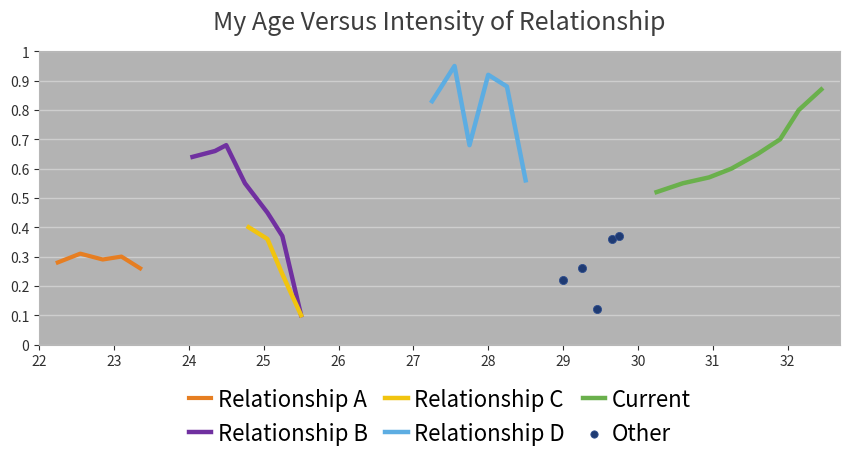

This figure's Python source:
import matplotlib.pyplot as plt
import numpy as np

%matplotlib inline

# Approximated data points from the screenshot
a_x = np.array([22.25, 22.55, 22.85, 23.10, 23.35])
a_y = np.array([0.28, 0.31, 0.29, 0.30, 0.26])

b_x = np.array([24.05, 24.35, 24.50, 24.75, 25.05, 25.25, 25.50])
b_y = np.array([0.64, 0.66, 0.68, 0.55, 0.45, 0.37, 0.10])

c_x = np.array([24.80, 25.05, 25.25, 25.50])
c_y = np.array([0.40, 0.36, 0.24, 0.10])

d_x = np.array([27.25, 27.55, 27.75, 28.00, 28.25, 28.50])
d_y = np.array([0.83, 0.95, 0.68, 0.92, 0.88, 0.56])

cur_x = np.array([30.25, 30.60, 30.95, 31.25, 31.60, 31.90, 32.15, 32.45])
cur_y = np.array([0.52, 0.55, 0.57, 0.60, 0.65, 0.70, 0.80, 0.87])

other_x = np.array([29.00, 29.25, 29.45, 29.65, 29.75])
other_y = np.array([0.22, 0.26, 0.12, 0.36, 0.37])

# Figure and style
fig, ax = plt.subplots(figsize=(8.6, 4.8), dpi=140)

bg = '#b3b3b3'
grid = '#d2d2d2'
ax.set_facecolor(bg)
fig.patch.set_facecolor('white')

# Relationship lines
ax.plot(a_x, a_y, lw=3, color='#e67e22', label='Relationship A')
ax.plot(b_x, b_y, lw=3.2, color='#7030a0', label='Relationship B')
ax.plot(c_x, c_y, lw=3.2, color='#f1c40f', label='Relationship C')
ax.plot(d_x, d_y, lw=3.2, color='#5dade2', label='Relationship D')
ax.plot(cur_x, cur_y, lw=3.2, color='#6ab04c', label='Current')

# Other points
ax.scatter(other_x, other_y, s=34, color='#1f3b73', edgecolors='#2f4f8f', linewidths=0.6, label='Other', zorder=5)

# Axes
ax.set_xlim(22, 32.7)
ax.set_ylim(0, 1.0)
ax.set_xticks(np.arange(22, 33, 1))
yticks = np.arange(0, 1.01, 0.1)
ax.set_yticks(yticks)
ax.set_yticklabels([f'{t:g}' for t in yticks])

# Grid and spines
ax.grid(axis='y', color=grid, linewidth=1.0, alpha=0.9)
ax.grid(axis='x', visible=False)
for sp in ax.spines.values():
    sp.set_color('#b7b7b7')

ax.tick_params(colors='#2f2f2f', labelsize=10)
ax.set_title('My Age Versus Intensity of Relationship', fontsize=18, color='#3e3e3e', pad=16)

# Legend at bottom, 2 rows like screenshot
ax.legend(
    loc='upper center',
    bbox_to_anchor=(0.5, -0.08),
    ncol=3,
    frameon=False,
    fontsize=16,
    handlelength=1.0,
    handletextpad=0.3,
    columnspacing=0.8,
    markerscale=0.9,
)

plt.tight_layout()
plt.show()
